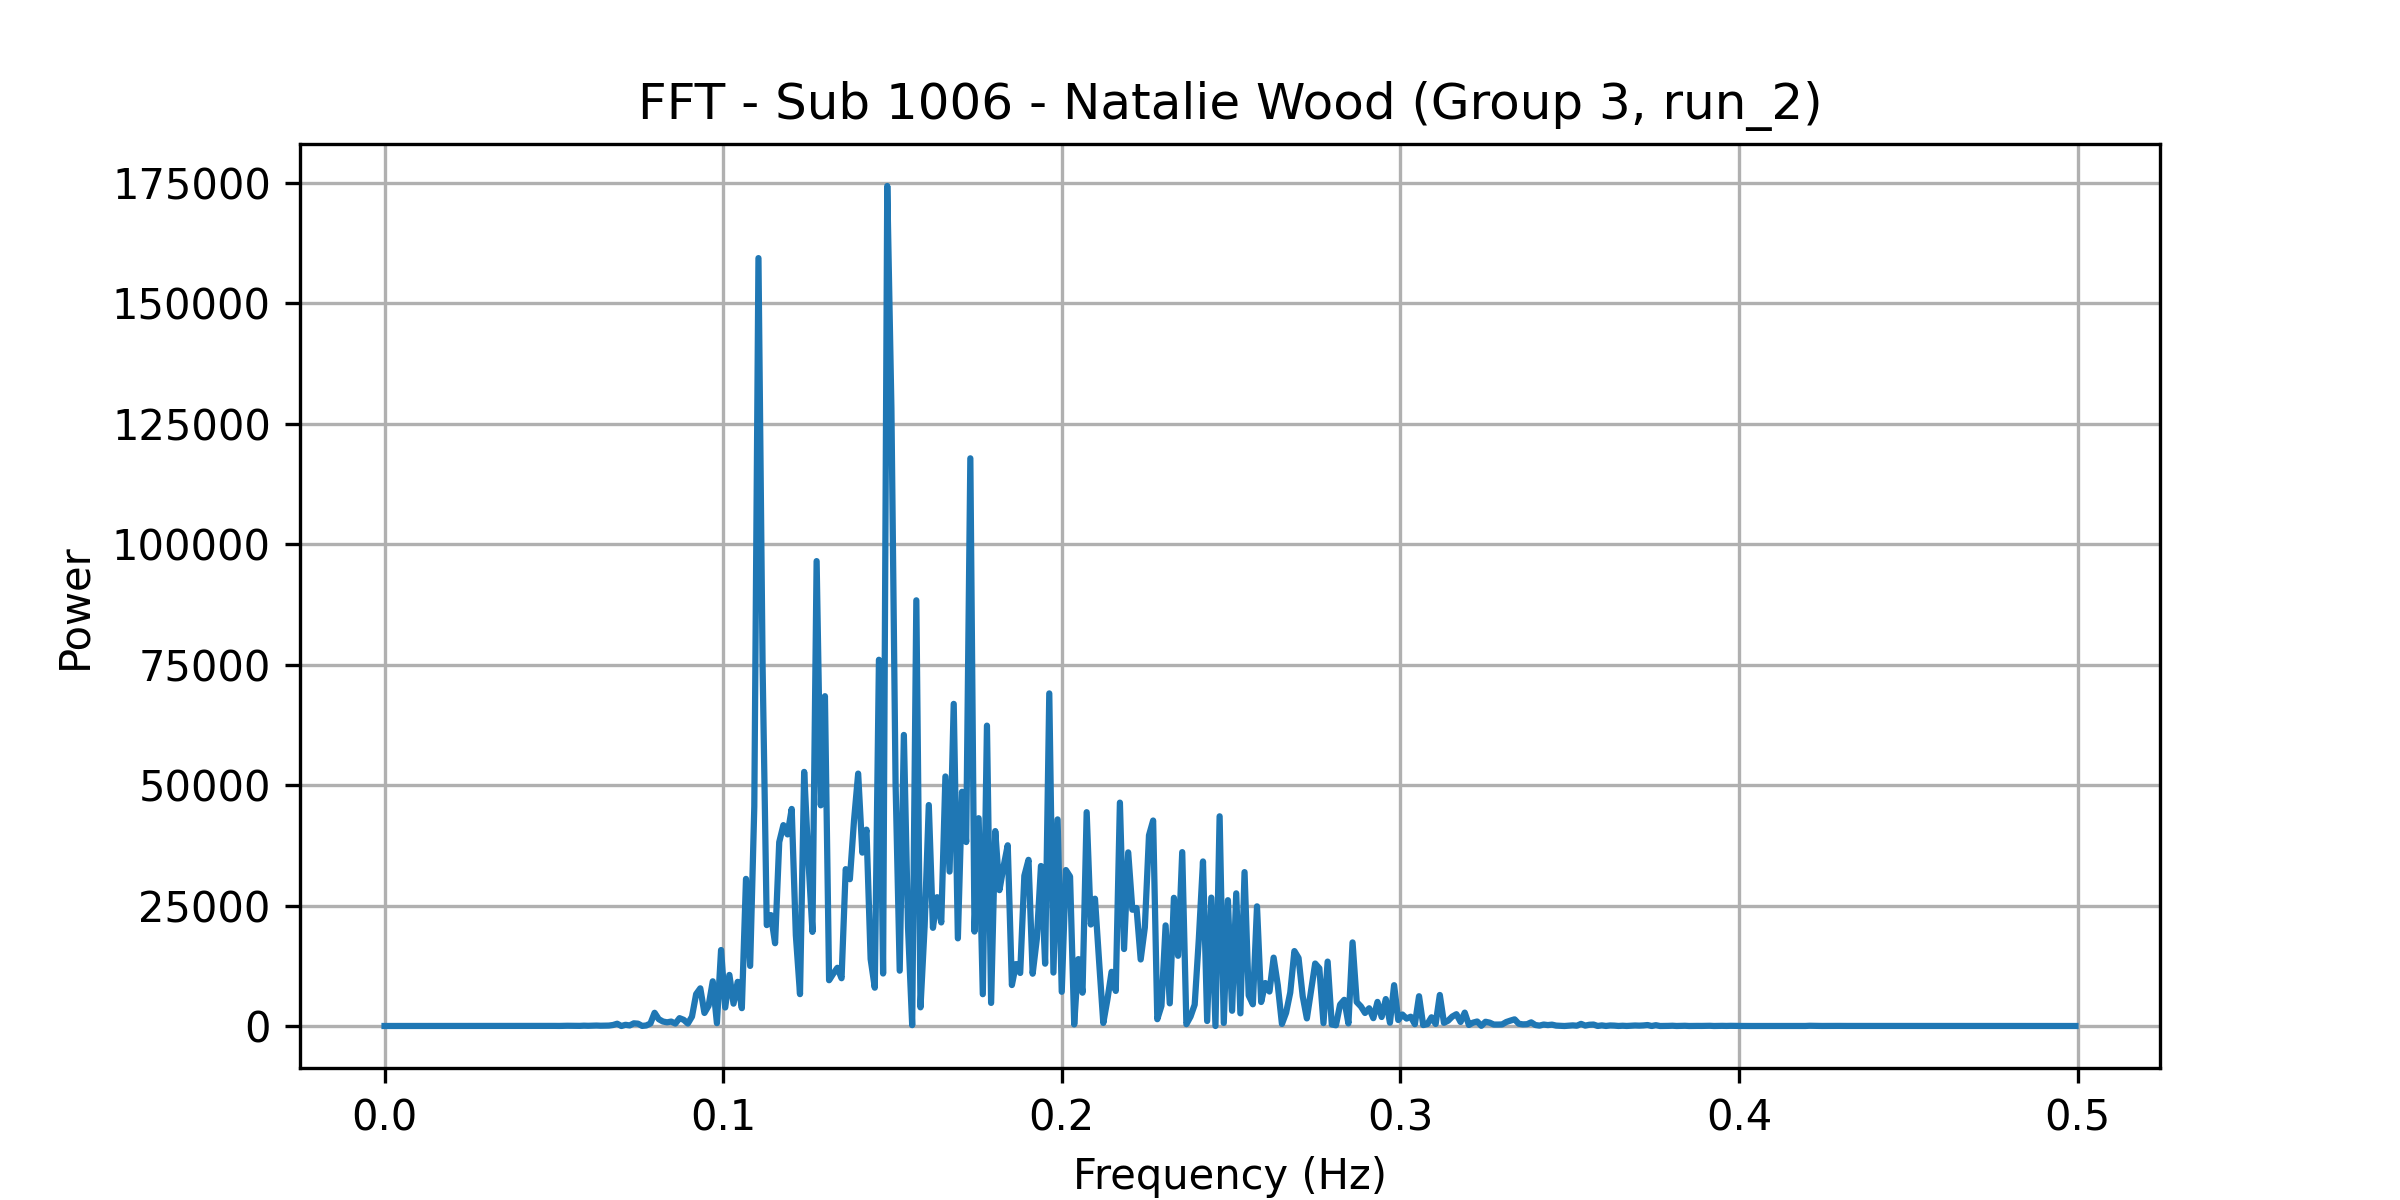

The table this chart was drawn from, first rows:
frequency, power
0.0, 2.561
0.001227, 3.47
0.002454, 4.795
0.003681, 2.708
0.004908, 1.012
0.006135, 5.194
0.007362, 2.219
0.008589, 5
0.009816, 3.37
0.01104, 1.284
0.01227, 3.677
0.0135, 4.664
0.01472, 2.981
0.01595, 4.811
0.01718, 4.684
0.0184, 4.705
0.01963, 4.239
0.02086, 2.61
0.02209, 3.358
0.02331, 5.72
0.02454, 6.464
0.02577, 5.066
0.02699, 6.736
0.02822, 10.79
0.02945, 5.077
0.03067, 7.717
0.0319, 9.797
0.03313, 15.42
0.03436, 10.53
0.03558, 15.07
0.03681, 12.19
0.03804, 10.75
0.03926, 11.05
0.04049, 9.823
0.04172, 16.73
0.04294, 20.4
0.04417, 13.93
0.0454, 17.24
0.04663, 20.03
0.04785, 24.7
0.04908, 18.41
0.05031, 20.5
0.05153, 11.85
0.05276, 29.02
0.05399, 49.63
0.05521, 39.7
0.05644, 18.81
0.05767, 24.98
0.0589, 67.45
0.06012, 39.8
0.06135, 66.4
0.06258, 93.28
0.0638, 57.07
0.06503, 67.16
0.06626, 89.14
0.06748, 206.6
0.06871, 473.4
0.06994, 1.394
0.07117, 247.3
0.07239, 116.6
... 348 more rows
